Labelled photos from "dataset", an image-classification folder in Anggaputra9/project_pcd. The possible labels are: matang, mentah.

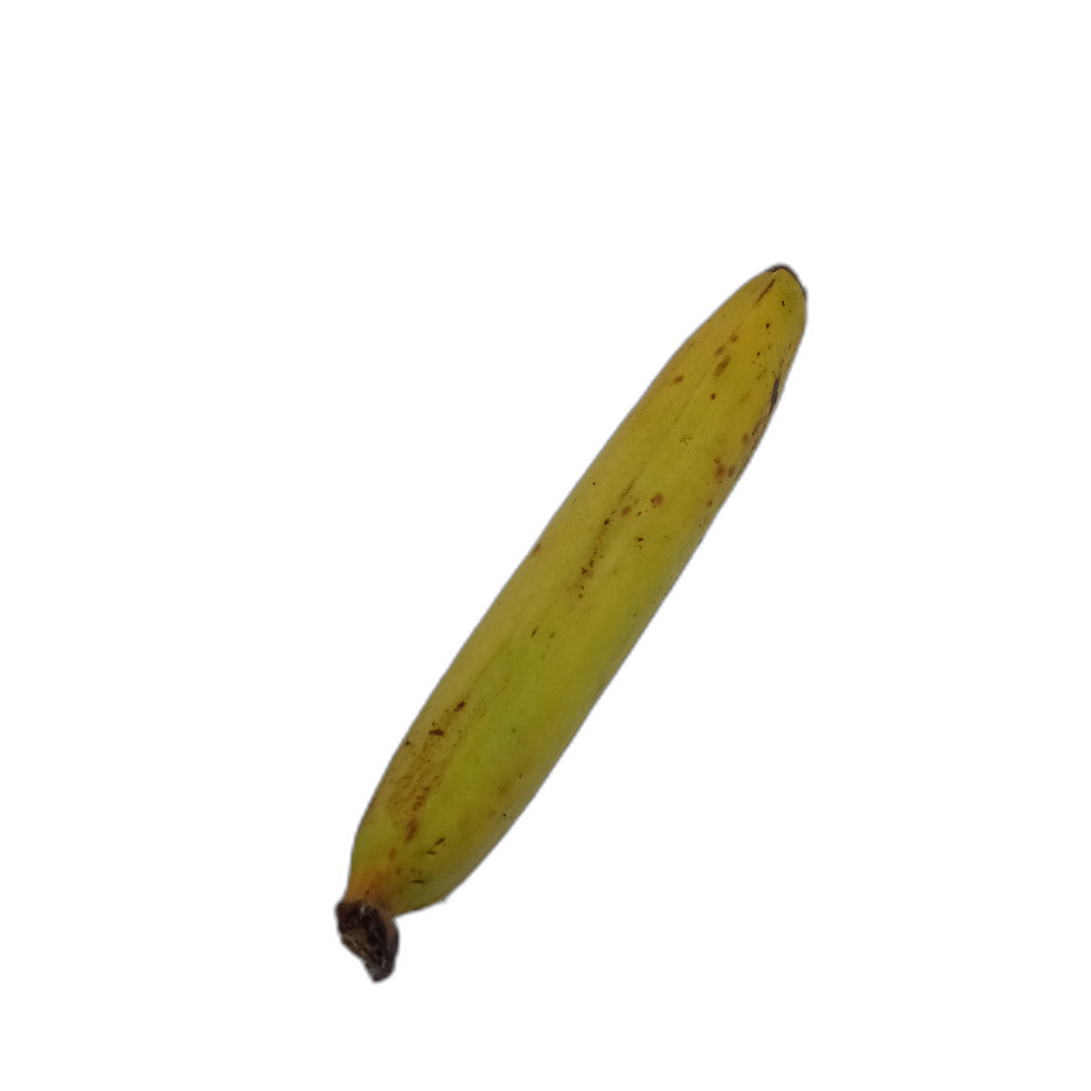
Label: matang

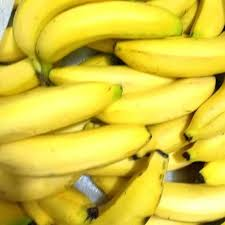
Label: matang

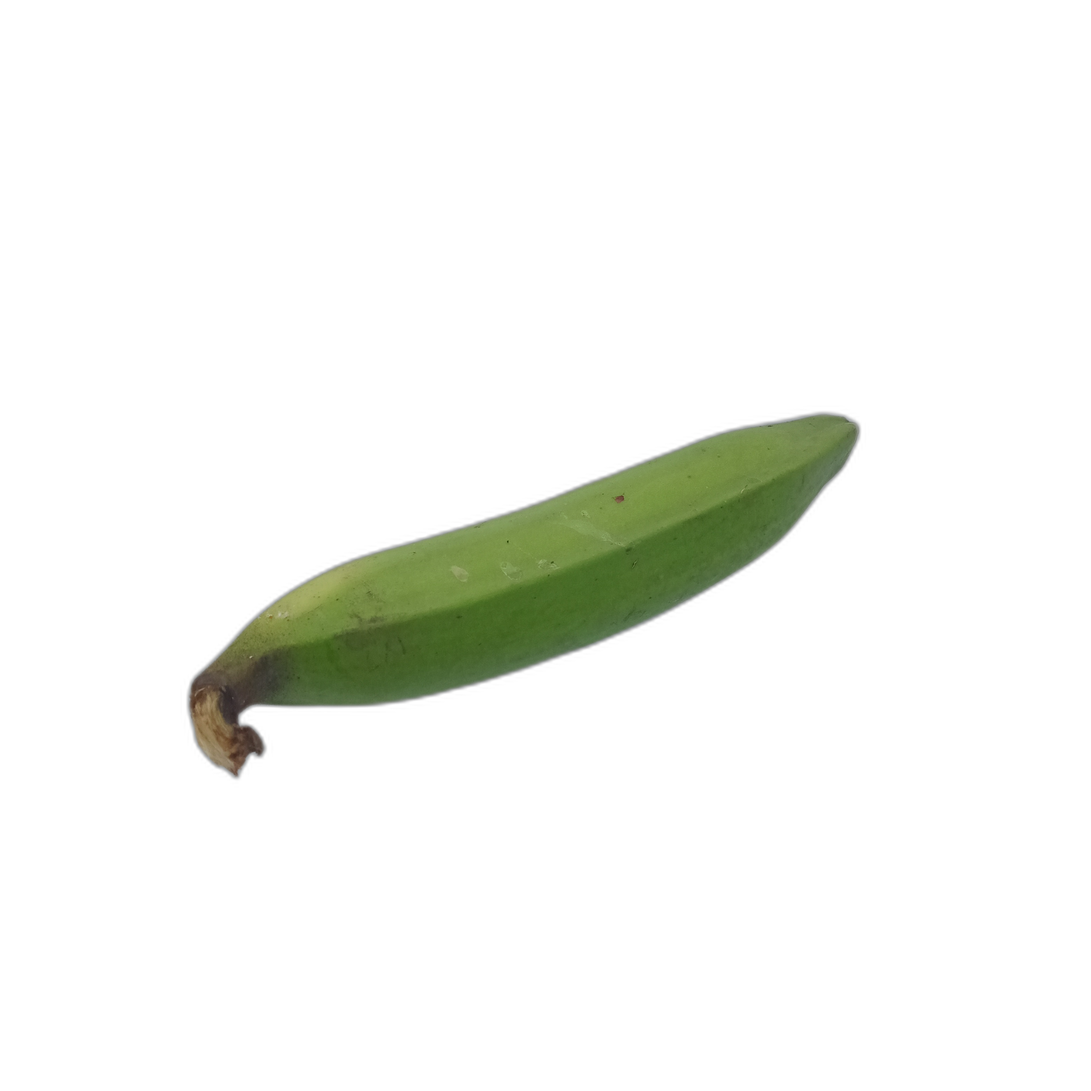
Label: mentah

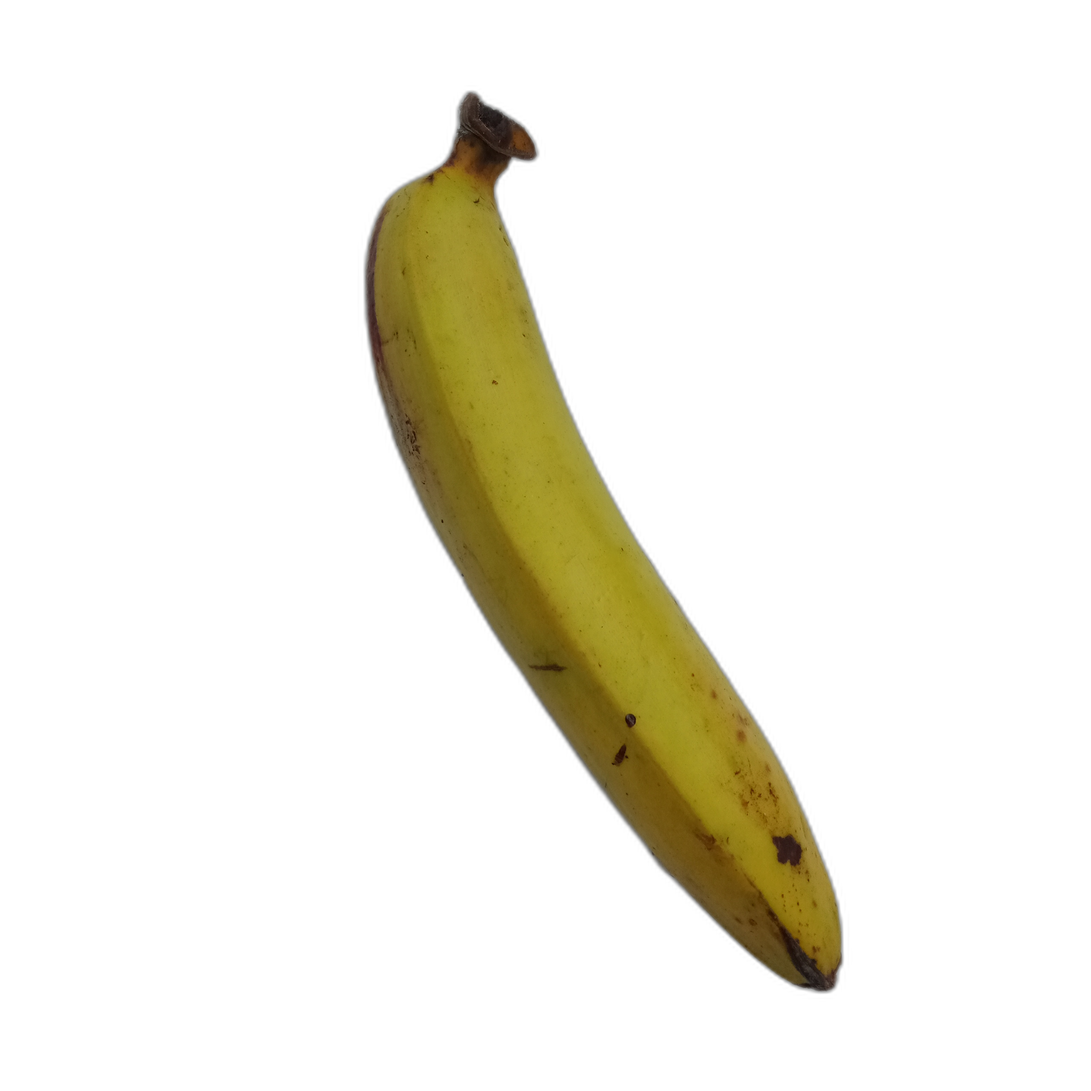
Label: matang

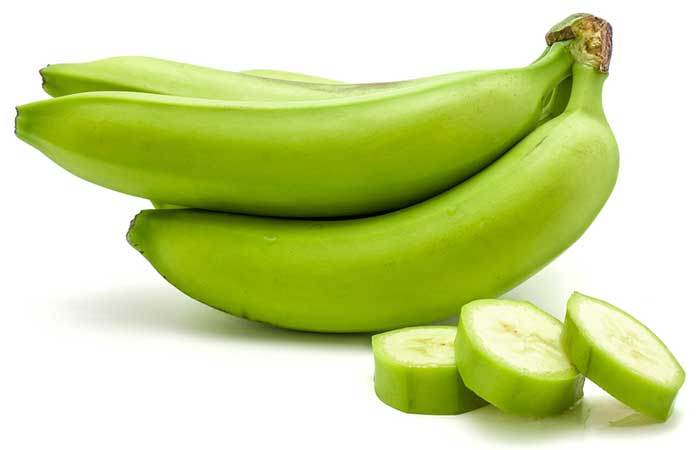
Label: mentah

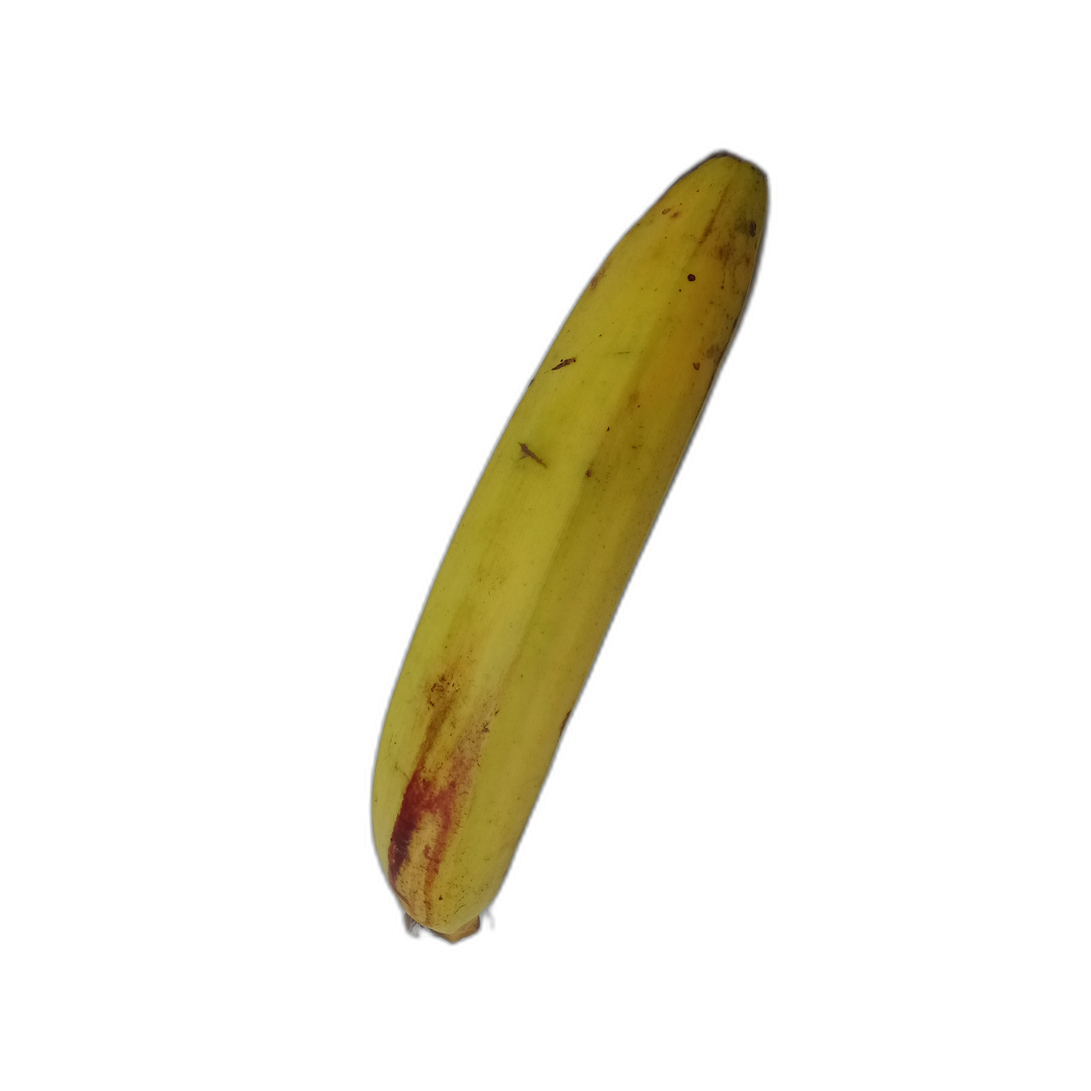
Label: matang
